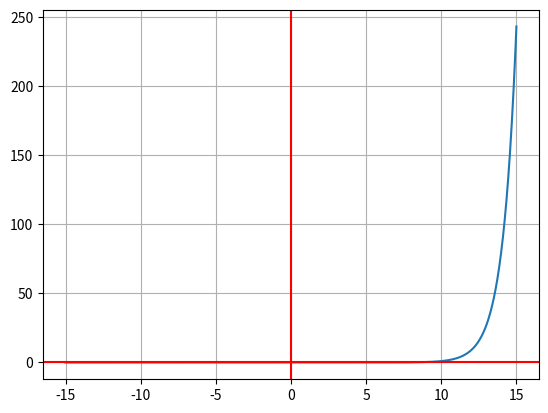

This chart was generated by the following Python code:
import numpy as np
import matplotlib.pyplot as plt
#IMPORTANTE ANTES DE VER ESTO TIENES QUE VER LA CARPETA FUNCIONES Y ENTENDERAS

N = 1000

def f(x):
    return 3**x

#Esto es para poder manipular las funciones, c es una constante mayor a 0
c = 10

x = np.linspace(-15,15, num=N)

#en esta parte estamos manipulando las funciones;
#-f(x)     refleja la grafica respecto al eje x
#f(-x)     refleja la grafica respecto al eje y
#f(x)      esta es la funcion sin modificar
#-f(-x)    esta funcion refleja el el eje "x" y "y"
y = f(x - c)


fig, ax = plt.subplots()
ax.plot(x,y)
ax.grid()
ax.axhline(y=0, color='r')
ax.axvline(x=0, color='r')